Labelled photos from "three_level_classification", an image-classification folder in msivaprasanth/CaviScanNet. The possible labels are: deep, medium, normal, superficial.

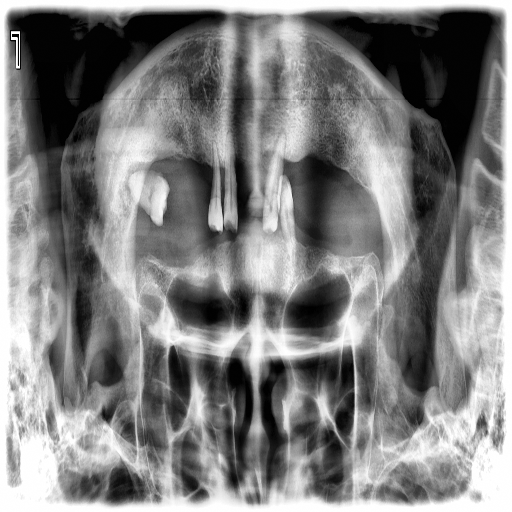
Label: superficial

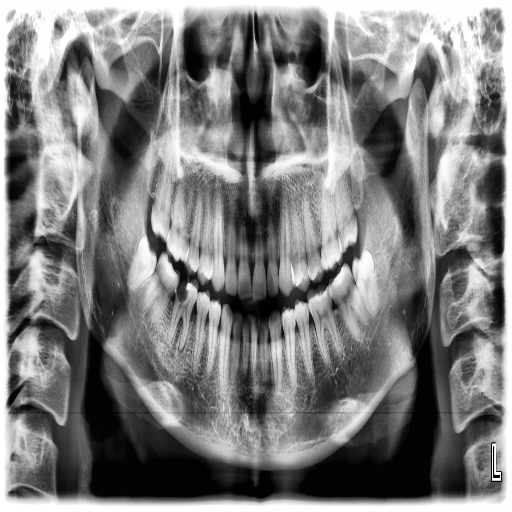
Label: deep

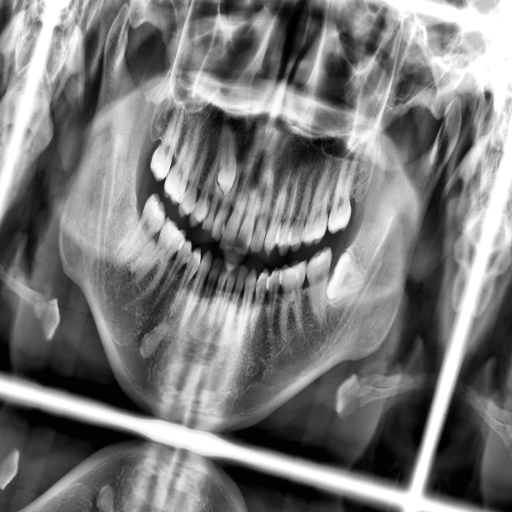
Label: medium

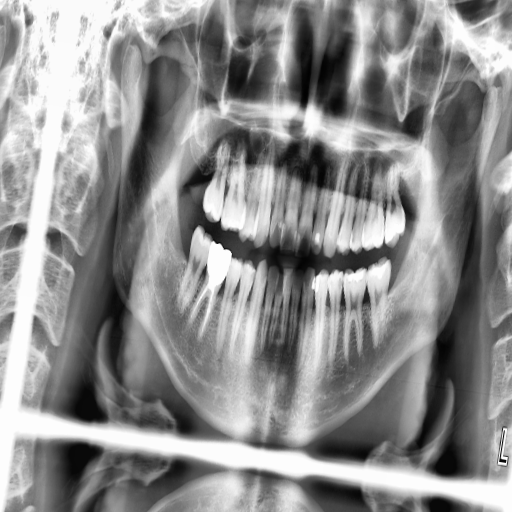
Label: medium

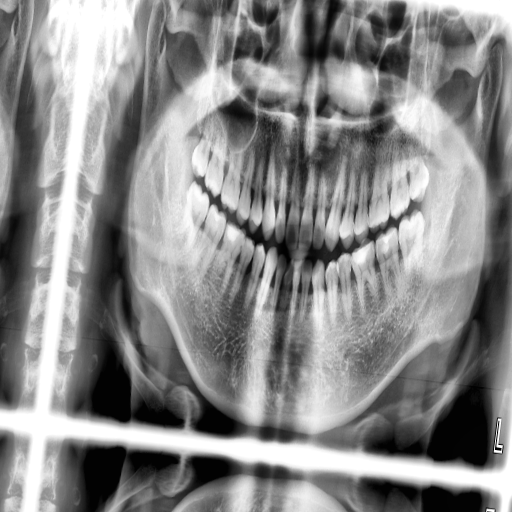
Label: superficial

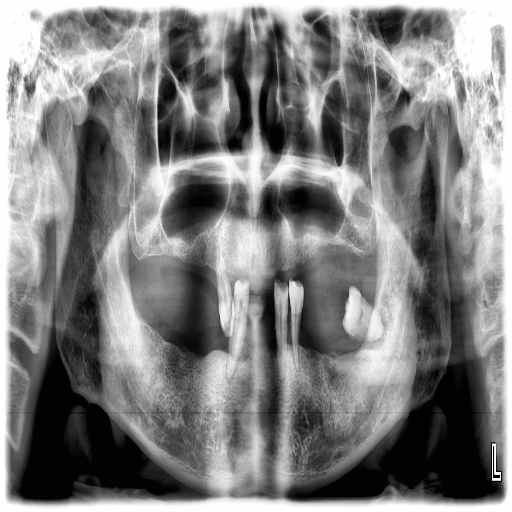
Label: superficial
